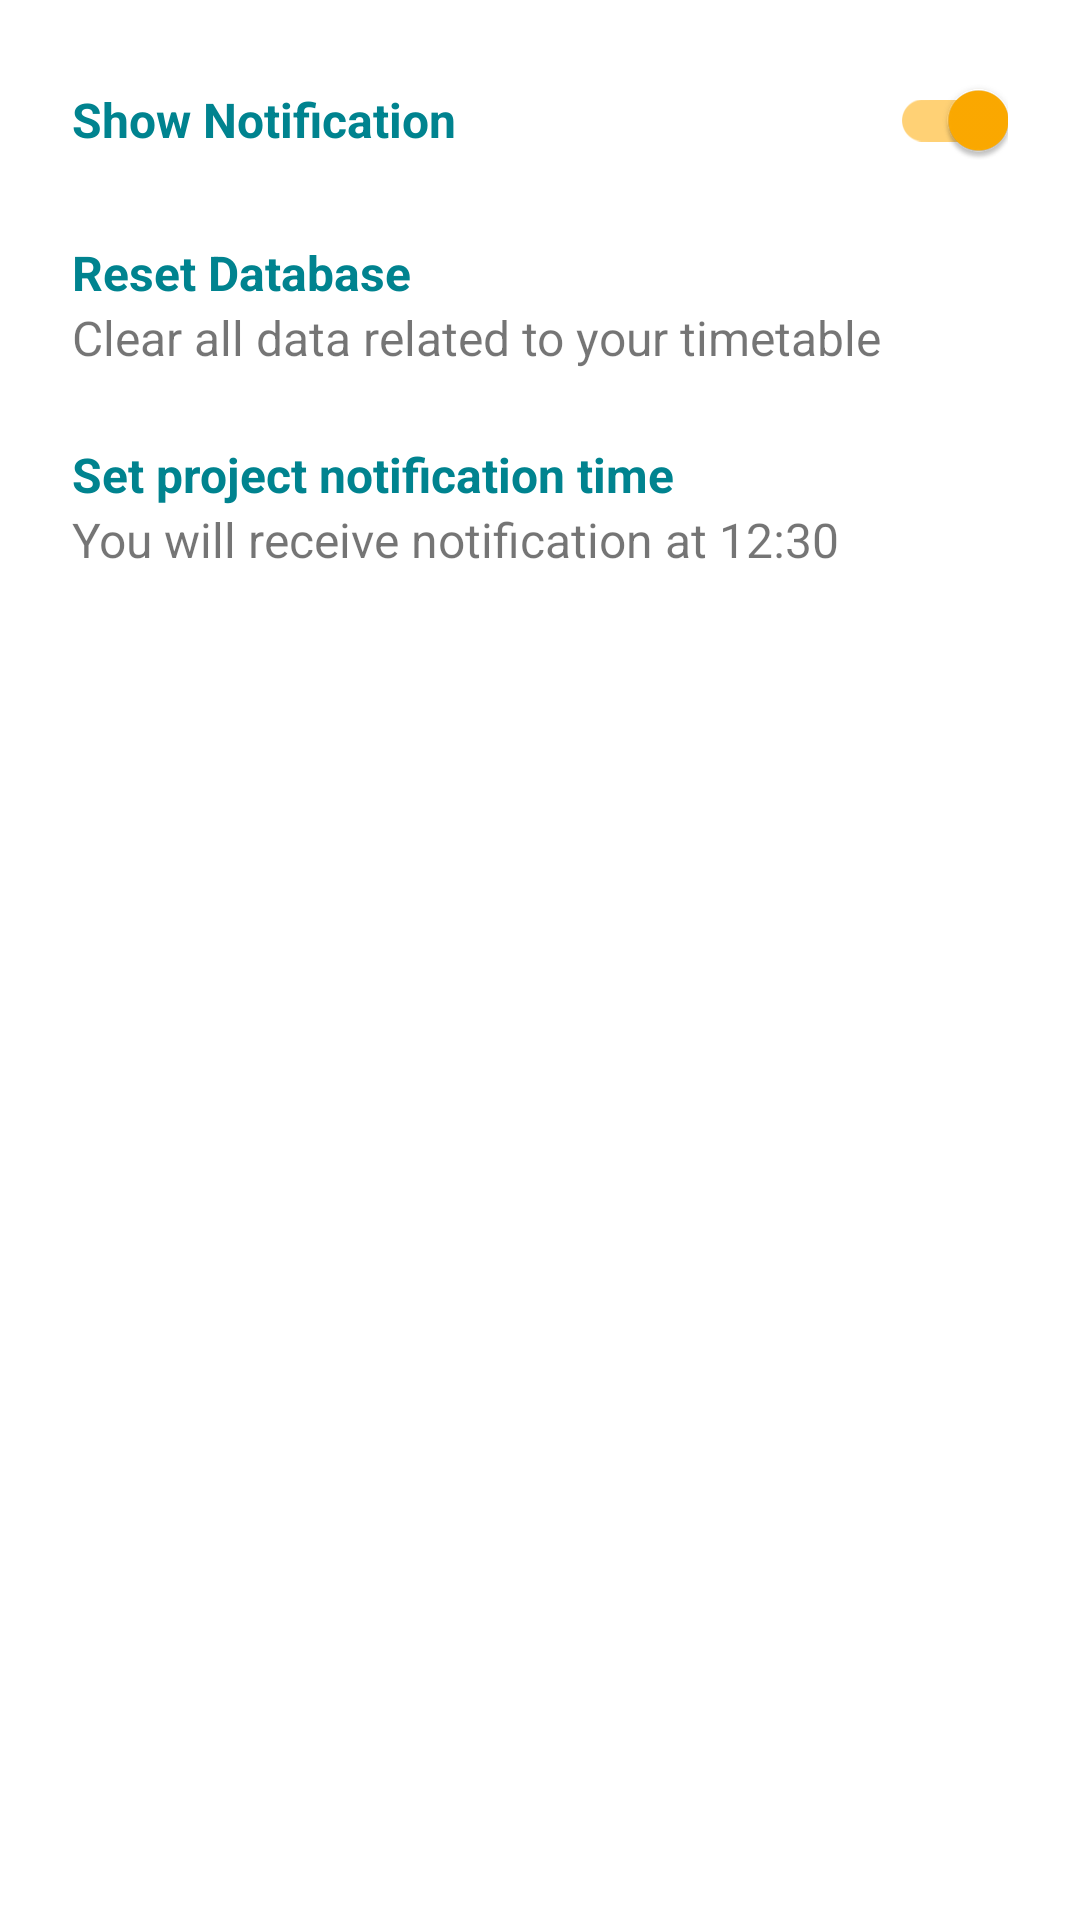

Reconstruct the res/layout file that produces this screen, plus the resources it refers to.
<!-- AndroidManifest.xml: application theme Theme.TimeTableManager -->
<!-- res/layout/fragment_settings.xml -->
<?xml version="1.0" encoding="utf-8"?>
<androidx.constraintlayout.widget.ConstraintLayout xmlns:android="http://schemas.android.com/apk/res/android"
    xmlns:app="http://schemas.android.com/apk/res-auto"
    xmlns:tools="http://schemas.android.com/tools"
    android:layout_width="match_parent"
    android:layout_height="match_parent"
    tools:context=".fragments.SettingsFragment">

    <com.google.android.material.switchmaterial.SwitchMaterial
        android:id="@+id/not_switch"
        android:layout_width="0dp"
        android:layout_height="wrap_content"
        android:layout_marginStart="24dp"
        android:layout_marginTop="16dp"
        android:layout_marginEnd="24dp"
        android:checked="true"
        android:text="@string/show_notification"
        android:textColor="@color/cyan_800"
        android:textSize="16sp"
        android:textStyle="bold"
        app:layout_constraintEnd_toEndOf="parent"
        app:layout_constraintStart_toStartOf="parent"
        app:layout_constraintTop_toTopOf="parent" />

    <TextView
        android:id="@+id/reset_db"
        android:layout_width="0dp"
        android:layout_height="wrap_content"
        android:layout_marginTop="16dp"
        android:text="@string/reset_database"
        android:textColor="@color/cyan_800"
        android:textSize="16sp"
        android:textStyle="bold"
        app:layout_constraintEnd_toEndOf="@+id/not_switch"
        app:layout_constraintStart_toStartOf="@+id/not_switch"
        app:layout_constraintTop_toBottomOf="@id/not_switch" />

    <TextView
        android:id="@+id/clear"
        android:layout_width="0dp"
        android:layout_height="wrap_content"
        android:text="@string/clear_all_data_related_to_your_timetable"
        android:textSize="16sp"
        app:layout_constraintEnd_toEndOf="@+id/not_switch"
        app:layout_constraintStart_toStartOf="@+id/not_switch"
        app:layout_constraintTop_toBottomOf="@id/reset_db" />

    <TextView
        android:id="@+id/set_pro"
        android:layout_width="0dp"
        android:layout_height="wrap_content"
        android:layout_marginTop="24dp"
        android:text="@string/set_project_notification_time"
        android:textColor="@color/cyan_800"
        android:textSize="16sp"
        android:textStyle="bold"
        app:layout_constraintEnd_toEndOf="@+id/not_switch"
        app:layout_constraintStart_toStartOf="@+id/not_switch"
        app:layout_constraintTop_toBottomOf="@id/clear" />

    <TextView
        android:layout_width="0dp"
        android:layout_height="wrap_content"
        android:text="@string/you_will_receive_notification_at_12_30"
        android:textSize="16sp"
        app:layout_constraintEnd_toEndOf="@+id/not_switch"
        app:layout_constraintStart_toStartOf="@+id/not_switch"
        app:layout_constraintTop_toBottomOf="@id/set_pro" />

</androidx.constraintlayout.widget.ConstraintLayout>
<!-- resources referenced by this layout -->
<resources>
  <color name="cyan_800">#FF00838F</color>
  <string name="clear_all_data_related_to_your_timetable">Clear all data related to your timetable</string>
  <string name="reset_database">Reset Database</string>
  <string name="set_project_notification_time">Set project notification time</string>
  <string name="show_notification">Show Notification</string>
  <string name="you_will_receive_notification_at_12_30">You will receive notification at 12:30</string>
  <style name="Theme.TimeTableManager" parent="Theme.MaterialComponents.DayNight.NoActionBar">
          
          <item name="colorPrimary">@color/cyan_800</item>
          <item name="colorPrimaryVariant">@color/cyan_800</item>
          <item name="colorOnPrimary">@color/white</item>
          
          <item name="colorSecondary">@color/amber_A700</item>
          <item name="colorSecondaryVariant">@color/teal_700</item>
          <item name="colorOnSecondary">@color/white</item>
          
          <item name="android:statusBarColor" tools:targetApi="l">?attr/colorPrimaryVariant</item>
          
          <item name="drawerArrowStyle">@style/DrawerArrowStyle</item>
  
      </style>
  <color name="white">#FFFFFFFF</color>
  <color name="amber_A700">#FFFFAB00</color>
  <color name="teal_700">#FF018786</color>
  <style name="DrawerArrowStyle" parent="@style/Widget.AppCompat.DrawerArrowToggle">
          <item name="spinBars">true</item>
          <item name="color">@color/white</item>
  
      </style>
</resources>
